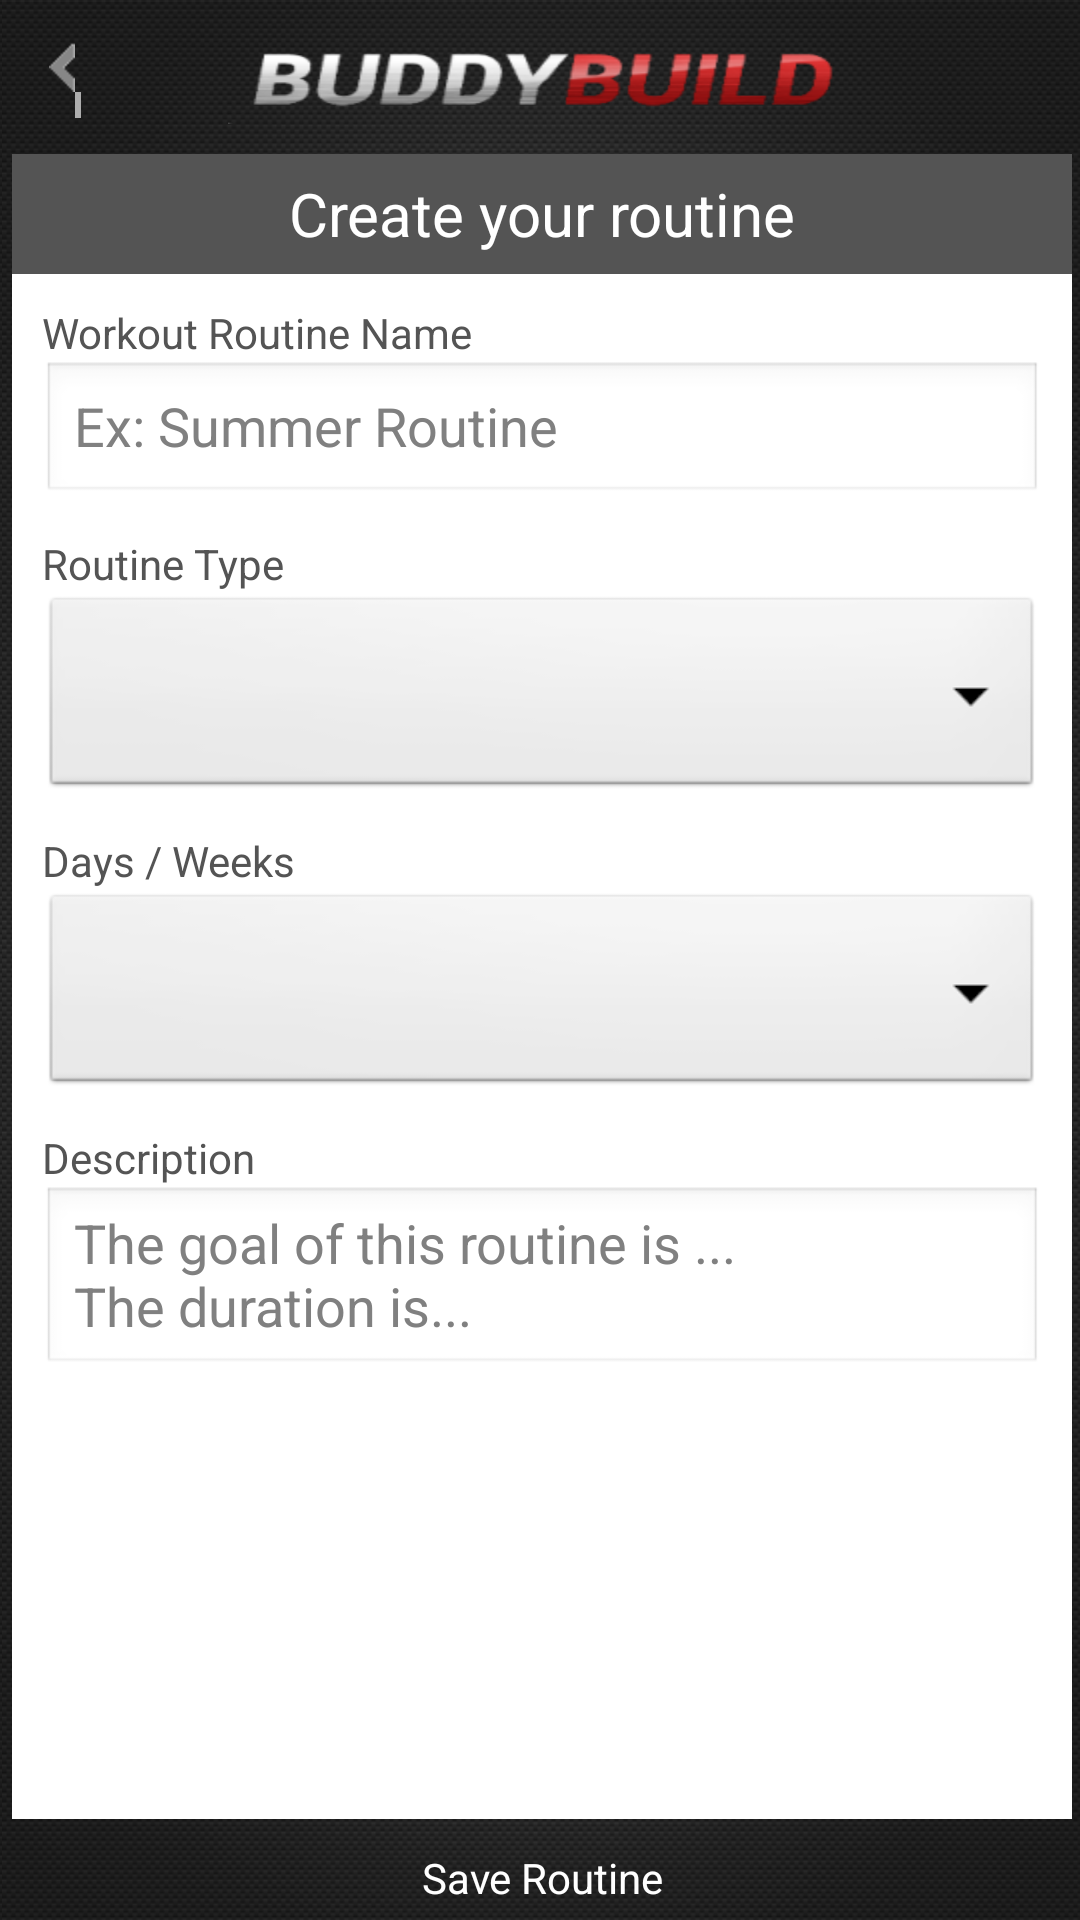

Layout XML and referenced resources for this Android screen:
<!-- AndroidManifest.xml: activity theme android:Theme.Black.NoTitleBar.Fullscreen -->
<!-- res/layout/activity_routine_create.xml -->
<LinearLayout xmlns:android="http://schemas.android.com/apk/res/android"
    xmlns:tools="http://schemas.android.com/tools"
    android:layout_width="match_parent"
    android:layout_height="match_parent"
    android:background="@drawable/back"
    android:orientation="vertical"
    tools:context=".MenuActivity" >

    <RelativeLayout
        android:layout_width="match_parent"
        android:layout_height="50dp"
        android:layout_marginLeft="5dp"
        android:layout_marginRight="5dp">

        <ImageView
            android:id="@+id/ivLogo"
            android:layout_width="wrap_content"
            android:layout_height="30dp"
            android:layout_centerInParent="true"
            android:background="@drawable/buddybuild" />

        <Button
            android:id="@+id/btnBack"
            android:layout_width="13dp"
            android:layout_height="26dp"
            android:layout_alignParentLeft="true"
            android:layout_centerVertical="true"
            android:layout_marginLeft="5dp"
            android:background="@drawable/previous"
            android:gravity="center_vertical" />

    </RelativeLayout>

    <TextView
        android:id="@+id/textView1"
        android:layout_width="match_parent"
        android:layout_height="40dp"
        android:text="@string/create_routine"
        android:textColor="@color/white"
        android:textSize="20sp"
       	android:gravity="center"
       	android:background="@color/gris_back_create_routine" />

   <LinearLayout
        android:layout_width="match_parent"
        android:layout_height="0dp"
        android:orientation="vertical"
        android:layout_weight="5"
        android:background="@color/white"
        android:layout_marginBottom="10dp" >

        <TextView
            android:id="@+id/textView2"
            android:layout_width="wrap_content"
            android:layout_height="wrap_content"
            android:text="@string/routine_name" 
            android:textColor="@color/gris_back_create_routine"
            android:layout_marginTop="10dp"
            android:layout_marginLeft="10dp"/>

        <EditText
            android:id="@+id/editText2"
            android:layout_width="match_parent"
            android:layout_height="wrap_content"
            android:ems="10"
            android:layout_marginLeft="10dp"
            android:layout_marginRight="10dp"
            android:hint="@string/ex_summer_routine" />

        <TextView
            android:id="@+id/textView4"
            android:layout_width="wrap_content"
            android:layout_height="wrap_content"
            android:text="@string/routine_type" 
            android:layout_marginTop="10dp"
            android:textColor="@color/gris_back_create_routine"
            android:layout_marginLeft="10dp"
            android:layout_marginRight="10dp"
            android:labelFor="@+id/spinner1"/>

        <Spinner
            android:id="@+id/spinner1"
            android:layout_width="match_parent"
            android:layout_height="70dp"
            android:layout_marginLeft="10dp"
            android:layout_marginRight="10dp"
            android:spinnerMode="dialog"
            android:splitMotionEvents="true" />

        <TextView
            android:id="@+id/textView5"
            android:layout_width="wrap_content"
            android:layout_height="wrap_content"
            android:text="@string/days_week" 
            android:layout_marginTop="10dp"
            android:textColor="@color/gris_back_create_routine"
            android:layout_marginLeft="10dp"
            android:layout_marginRight="10dp"
            android:labelFor="@+id/spinner1"/>

         <Spinner
            android:id="@+id/spinner2"
            android:layout_width="match_parent"
            android:layout_height="70dp"
            android:layout_marginLeft="10dp"
            android:layout_marginRight="10dp"
            android:spinnerMode="dialog"
            android:splitMotionEvents="true" />

        <TextView
            android:id="@+id/textView6"
            android:layout_width="wrap_content"
            android:layout_height="wrap_content"
            android:text="@string/description" 
            android:layout_marginTop="10dp"
            android:textColor="@color/gris_back_create_routine"
            android:layout_marginLeft="10dp"
            android:layout_marginRight="10dp"
            android:labelFor="@+id/spinner1"/>

        <EditText
            android:id="@+id/editText3"
            android:layout_width="match_parent"
            android:layout_height="wrap_content"
            android:ems="10"
            android:layout_marginLeft="10dp"
            android:layout_marginRight="10dp"
            android:inputType="textImeMultiLine"
            android:hint="@string/goal_routine" />


    </LinearLayout>

    <Button
        android:id="@+id/btnSaveRoutine"
        android:layout_width="wrap_content"
        android:layout_height="wrap_content"
        android:layout_gravity="center_horizontal"
        android:text="@string/saveroutine"
        android:textColor="@android:color/white"
        android:background="@drawable/btnred"/>

</LinearLayout>
<!-- resources referenced by this layout -->
<resources>
  <color name="gris_back_create_routine">#545454</color>
  <color name="white">#ffffff</color>
  <string name="create_routine">Create your routine</string>
  <string name="days_week">Days / Weeks</string>
  <string name="description">Description</string>
  <string name="ex_summer_routine">Ex: Summer Routine</string>
  <string name="goal_routine">The goal of this routine is ...\nThe duration is...</string>
  <string name="routine_name">Workout Routine Name</string>
  <string name="routine_type">Routine Type</string>
  <string name="saveroutine">Save Routine</string>
</resources>
